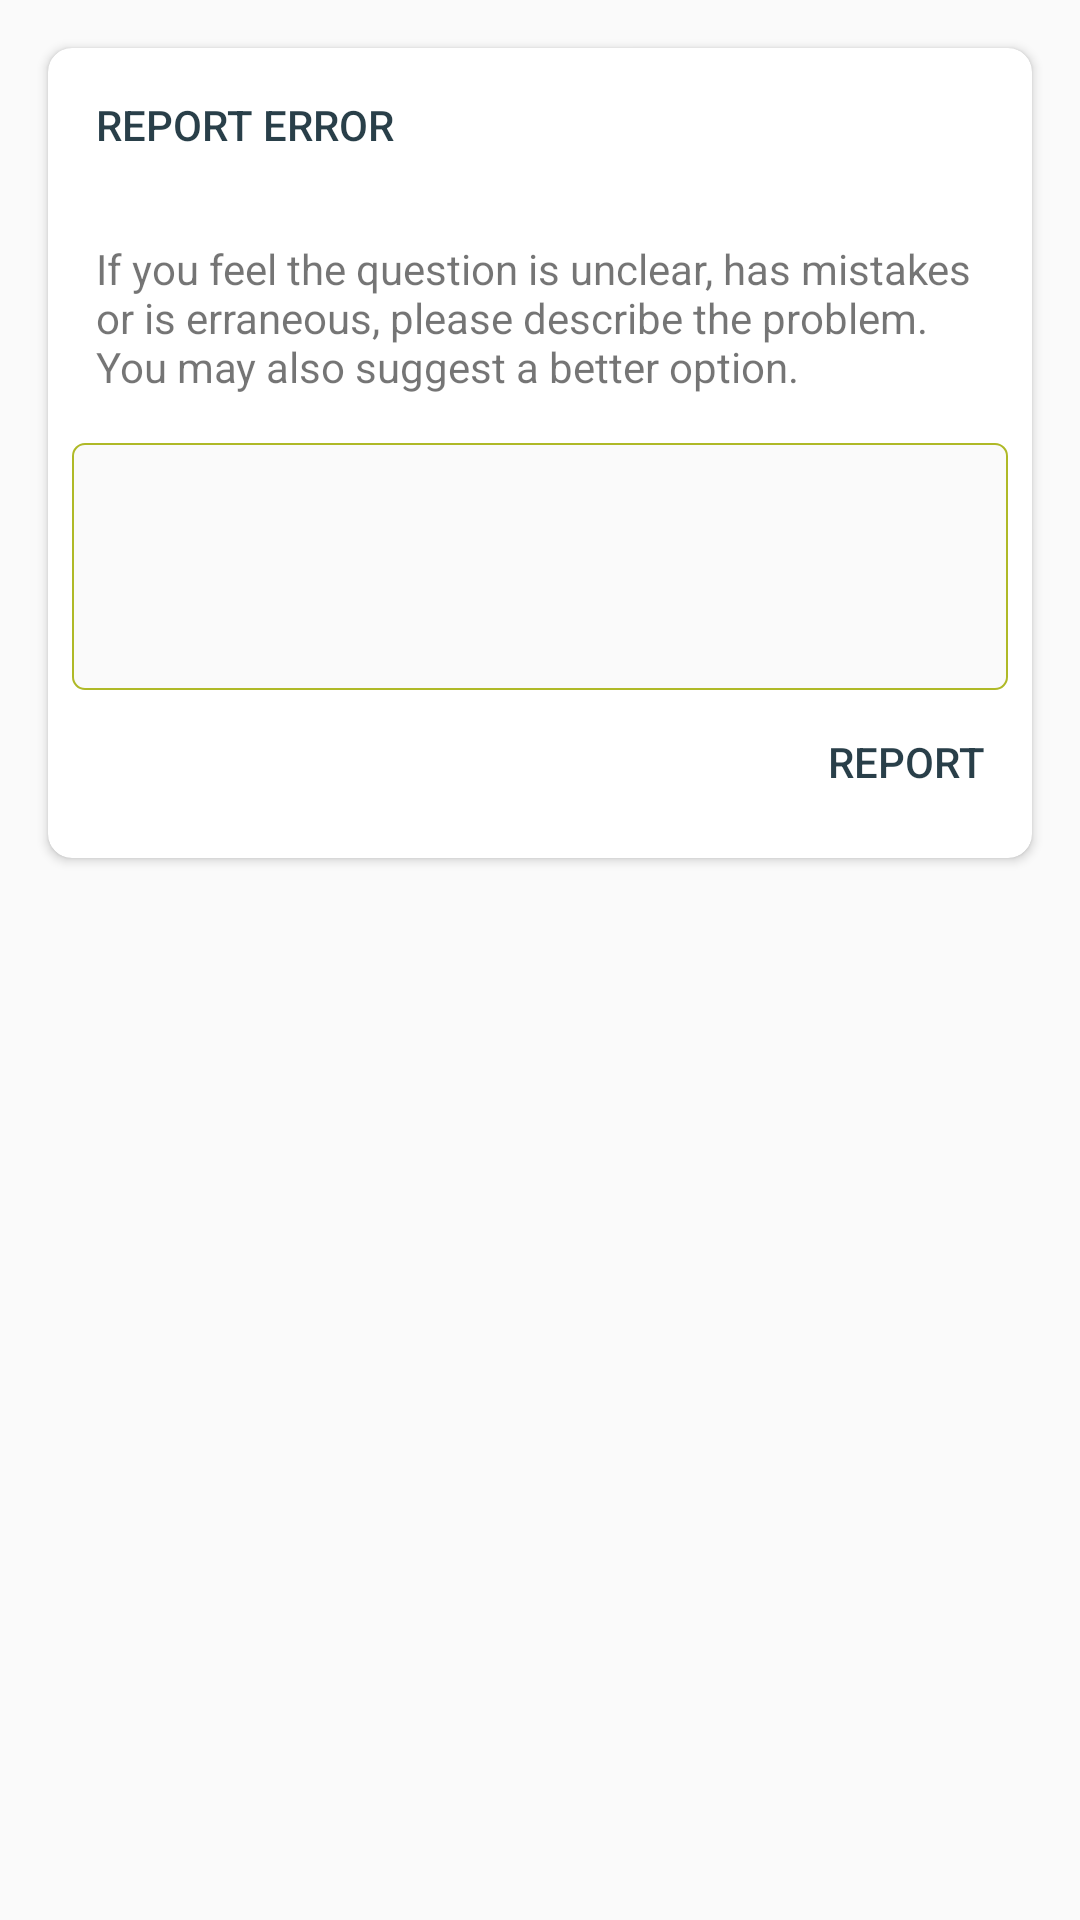

This screen was rendered from an Android layout file. Write that file and the resources it references.
<!-- AndroidManifest.xml: application theme AppTheme -->
<!-- res/layout/dialog_report_error.xml -->
<?xml version="1.0" encoding="utf-8"?>
<LinearLayout xmlns:android="http://schemas.android.com/apk/res/android"
    xmlns:app="http://schemas.android.com/apk/res-auto"
    xmlns:tools="http://schemas.android.com/tools"
    android:id="@+id/content_register_organism"
    android:layout_width="match_parent"
    android:layout_height="match_parent"
    android:orientation="vertical"
    android:padding="@dimen/card_margin"
    app:layout_behavior="@string/appbar_scrolling_view_behavior">
    
    <androidx.cardview.widget.CardView
        android:layout_width="match_parent"
        android:layout_height="wrap_content"
        android:layout_margin="@dimen/card_margin"
        android:layout_marginTop="0dip"
        android:background="@color/white"
        app:cardCornerRadius="@dimen/card_margin">

        <LinearLayout
            android:layout_width="match_parent"
            android:layout_height="match_parent"
            android:layout_margin="@dimen/card_margin"
            android:orientation="vertical">

            <TextView
                style="@style/Widget.AppCompat.Button.Borderless"
                android:layout_width="match_parent"
                android:layout_height="wrap_content"
                android:padding="@dimen/card_margin"
                android:gravity="left"
                android:text="@string/report_error" />


            <TextView
                 android:layout_width="match_parent"
                android:layout_height="wrap_content"
                android:padding="@dimen/card_margin"
                 android:text="@string/report_error_detail" />



            <EditText
                android:layout_marginTop="@dimen/card_margin"
                android:id="@+id/txte_remark"
                android:layout_width="match_parent"
                android:layout_height="wrap_content"
                android:background="@drawable/bg_edit_text"
                android:gravity="left|top"
                android:minLines="3"
                android:padding="@dimen/card_margin" />

            <Button
                android:id="@+id/btnn_report"
                style="@style/Widget.AppCompat.Button.Borderless"
                android:layout_width="match_parent"
                android:layout_height="wrap_content"
                android:gravity="right|center_vertical"
                android:padding="@dimen/card_margin"
                android:text="@string/report" />

        </LinearLayout>

    </androidx.cardview.widget.CardView>

</LinearLayout>
<!-- resources referenced by this layout -->
<resources>
  <color name="white">#FFFFFF</color>
  <dimen name="card_margin">8dp</dimen>
  <!-- drawable bg_edit_text (drawable) -->
  <?xml version="1.0" encoding="utf-8"?>
  <shape
      xmlns:android="http://schemas.android.com/apk/res/android"
      android:shape="rectangle"   >
      <stroke android:width="0.5dip" android:color="@color/colorAccent" />
      <solid
          android:color="@color/brokenWhite" >
      </solid>
  
      <corners
          android:radius="@dimen/card_margin_half" >
      </corners>
  
  </shape>
  <string name="report">Report</string>
  <string name="report_error">Report error</string>
  <string name="report_error_detail">If you feel the question is unclear, has mistakes or is erraneous, please describe the problem. You may also suggest a better option.</string>
  <style name="AppTheme" parent="Theme.AppCompat.Light.DarkActionBar">
          
          <item name="colorPrimary">@color/colorPrimary</item>
          <item name="colorPrimaryDark">@color/colorPrimaryDark</item>
          <item name="colorAccent">@color/colorAccent</item>
          <item name="android:colorForeground">@color/blue_grey_900</item>
          
          
          
          
          
          
  
      </style>
  <color name="colorAccent">#afb927</color>
  <color name="brokenWhite">#FAFAFA</color>
  <dimen name="card_margin_half">4dp</dimen>
  <color name="colorPrimary">#2F81A4</color>
  <color name="colorPrimaryDark">#175C7A</color>
  <color name="blue_grey_900">#09232E</color>
</resources>
